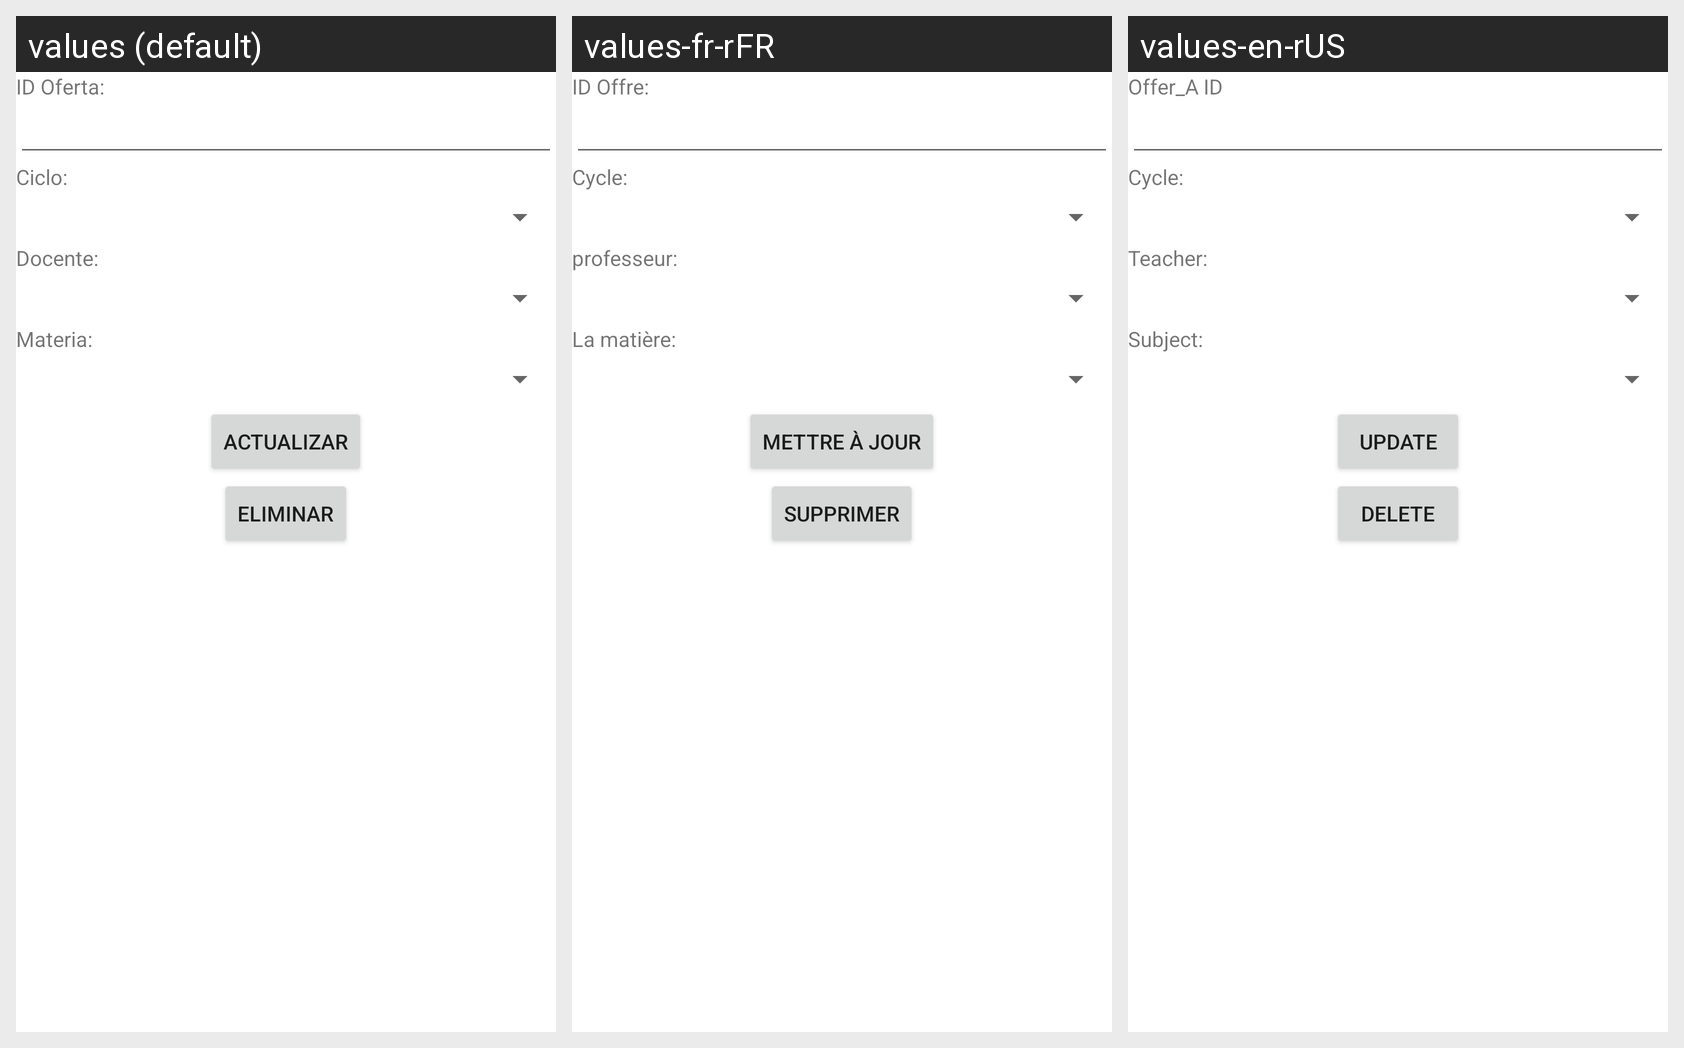

Strings drawn on this Android screen and how each of the app's shown locales translates them:
Android screen res/layout/activity_oferta_academica_consultar.xml rendered under 3 locales, left to right: values (default), values-fr-rFR, values-en-rUS. Device: Nexus 5 (rendered at 1080×1920; each locale shown at half size, 540×960, under a caption strip naming it); theme Theme.G10Proyecto01.
Strings drawn on this screen, with the default value and each locale's value (text and hints the layout hard-codes, and strings that could not be matched under every locale, appear in the picture but are not listed):

id_oferta
  values: ID Oferta:
  values-fr-rFR: ID Offre:
  values-en-rUS: Offer_A ID

OfertaCiclo
  values: Ciclo:
  values-fr-rFR: Cycle:
  values-en-rUS: Cycle:

ofertaDocente
  values: Docente:
  values-fr-rFR: professeur:
  values-en-rUS: Teacher:

OfertaMateria
  values: Materia:
  values-fr-rFR: La matière:
  values-en-rUS: Subject:

actualizar
  values: Actualizar
  values-fr-rFR: mettre à jour
  values-en-rUS: Update

eliminar
  values: Eliminar
  values-fr-rFR: Supprimer
  values-en-rUS: Delete
